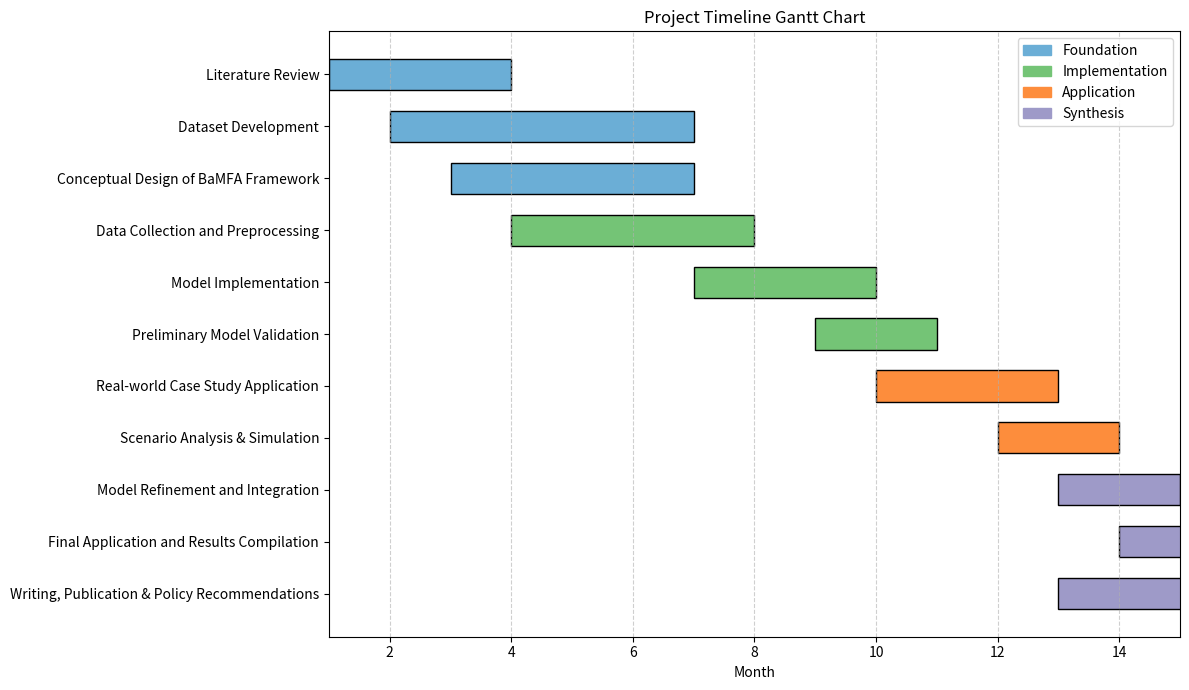

Source code (Python):
import matplotlib.pyplot as plt
import pandas as pd
import matplotlib.patches as mpatches

# Updated timeline data
tasks = [
    ("Literature Review", 1, 3),
    ("Dataset Development", 2, 6),
    ("Conceptual Design of BaMFA Framework", 3, 6),
    ("Data Collection and Preprocessing", 4, 7),
    ("Model Implementation", 7, 9),
    ("Preliminary Model Validation", 9, 10),
    ("Real-world Case Study Application", 10, 12),
    ("Scenario Analysis & Simulation", 12, 13),
    ("Model Refinement and Integration", 13, 14),
    ("Final Application and Results Compilation", 14, 15),
    ("Writing, Publication & Policy Recommendations", 13, 15)
]

# Create DataFrame
df = pd.DataFrame(tasks, columns=["Task", "Start", "End"])
df["Duration"] = df["End"] - df["Start"] + 1

# Phase colors
colors = {
    "Foundation": "#6baed6",       # Blue
    "Implementation": "#74c476",   # Green
    "Application": "#fd8d3c",      # Orange
    "Synthesis": "#9e9ac8"         # Purple
}

# Task to phase mapping
phase_mapping = {
    "Literature Review": "Foundation",
    "Dataset Development": "Foundation",
    "Conceptual Design of BaMFA Framework": "Foundation",
    "Data Collection and Preprocessing": "Implementation",
    "Model Implementation": "Implementation",
    "Preliminary Model Validation": "Implementation",
    "Real-world Case Study Application": "Application",
    "Scenario Analysis & Simulation": "Application",
    "Model Refinement and Integration": "Synthesis",
    "Final Application and Results Compilation": "Synthesis",
    "Writing, Publication & Policy Recommendations": "Synthesis"
}
df["Color"] = df["Task"].map(lambda x: colors[phase_mapping[x]])

# Plot
fig, ax = plt.subplots(figsize=(12, 7))
for i, row in df.iterrows():
    ax.barh(
        y=i,
        width=row["Duration"],
        left=row["Start"],
        height=0.6,
        color=row["Color"],
        edgecolor='black'
    )

# Axis setup
ax.set_yticks(range(len(df)))
ax.set_yticklabels(df["Task"])
ax.invert_yaxis()
ax.set_xlabel("Month")
ax.set_xlim(1, 15)
ax.set_title("Project Timeline Gantt Chart")

# Legend
legend_patches = [mpatches.Patch(color=color, label=label) for label, color in colors.items()]
ax.legend(handles=legend_patches, loc='upper right')

# Style
plt.grid(axis='x', linestyle='--', alpha=0.6)
plt.tight_layout()
plt.show()
